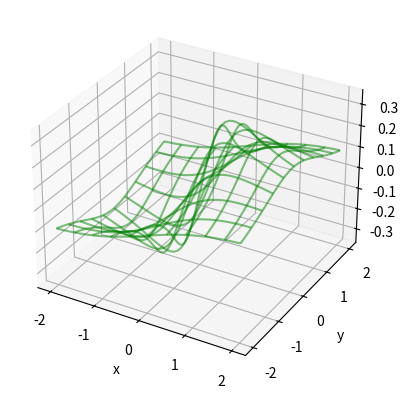
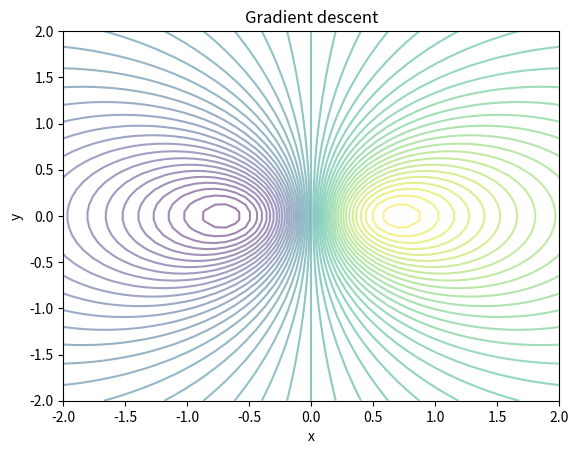

These charts were generated, in order, by the following Python code:
import numpy as np
import matplotlib.pyplot as plt
from mpl_toolkits.mplot3d import Axes3D
from math import pi

np.seterr(all='raise')

# Define the function to plot
def f(x, y):
    z = x/(2*x**2+3*y**2+1)
    return z


# Define the derivatives
def df_dx(x, y):
    df_dx= (-2*x**2+3*y**2+1)/(2*x**2+3*y**2+1)**2
    return df_dx


def df_dy(x, y):
    df_dy= (-6*x*y)/(2*x**2+3*y**2+1)**2
    return df_dy


# gradient descent
def gradient_descent(x, y, iterations, alpha,ax):
    #global ax2,ax
    epsilon = 10e-6
    x_old = x + 1
    y_old = y + 1
    while iterations > 0 and abs(f(x, y) - f(x_old, y_old)) > epsilon:
        x_old = x
        y_old = y
        try:
            x = x - alpha * df_dx(x, y)
            y = y - alpha * df_dy(x, y)
            ax.scatter(x, y, f(x, y), c="b")
        except:
            #ax2=fig2.add_subplot(111)
            #ax=fig.add_subplot(111, projection="3d")
            return x_old, y_old
        iterations -= 1
    print("x = {}, y = {}, f(x,y) = {}".format(x, y, f(x, y)))
    if (abs(f(x, y) - f(x_old, y_old)) > epsilon):
        print("No se pudo encontrar un mínimo")
    return x, y


# Create the data to plot
x = np.linspace(-2, 2, 50)
y = np.linspace(-2, 2, 50)
X, Y = np.meshgrid(x, y)
Z = f(X, Y)

# Create the figure and the 3D axes
iterations = 100
alpha = 0.1
fig = plt.figure()
fig2 = plt.figure()
def create_figures():
    # make 3d plot
    ax = fig.add_subplot(111, projection="3d")
    ax.plot_wireframe(X, Y, Z, rstride=5, cstride=5, color="g", alpha=0.5)
    ax.set_xlabel("x")
    ax.set_ylabel("y")

    # make other 2d plot to show the gradient descent with contour
    ax2 = fig2.add_subplot(111)
    ax2.contour(X, Y, Z, 50, cmap="viridis", antialiased=True, alpha=0.5)
    ax2.set_xlabel("x")
    ax2.set_ylabel("y")
    ax2.set_title("Gradient descent")
    cid = fig2.canvas.mpl_connect('button_press_event', onclick)
    return ax,ax2

# reset plots
def reset_plots():
    fig.clear()
    fig2.clear()
    ax,ax2 = create_figures()
    return ax,ax2

# allow touching fig2 to select the initial point
def onclick(event):
    global fig,ax,fig2,ax2
    x = event.xdata
    y = event.ydata
    print("x = {}, y = {}".format(x, y))
    # Plot the gradient descent
    try:
        x, y = gradient_descent(x, y, iterations, alpha,ax2)
        x, y = gradient_descent(x, y, iterations, alpha,ax)
    except:
        ax,ax2=reset_plots()

    print("x = {}, y = {}".format(x, y))
    plt.show()


# detect if the r key is pressed
def press(event):
    global fig,ax,fig2,ax2
    if event.key == 'r':
        ax,ax2=reset_plots()
        fig.canvas.draw()
        fig2.canvas.draw()

# connect the press event to the function press
fig.canvas.mpl_connect('key_press_event', press)
fig2.canvas.mpl_connect('key_press_event', press)

ax,ax2 = create_figures()

plt.show()
